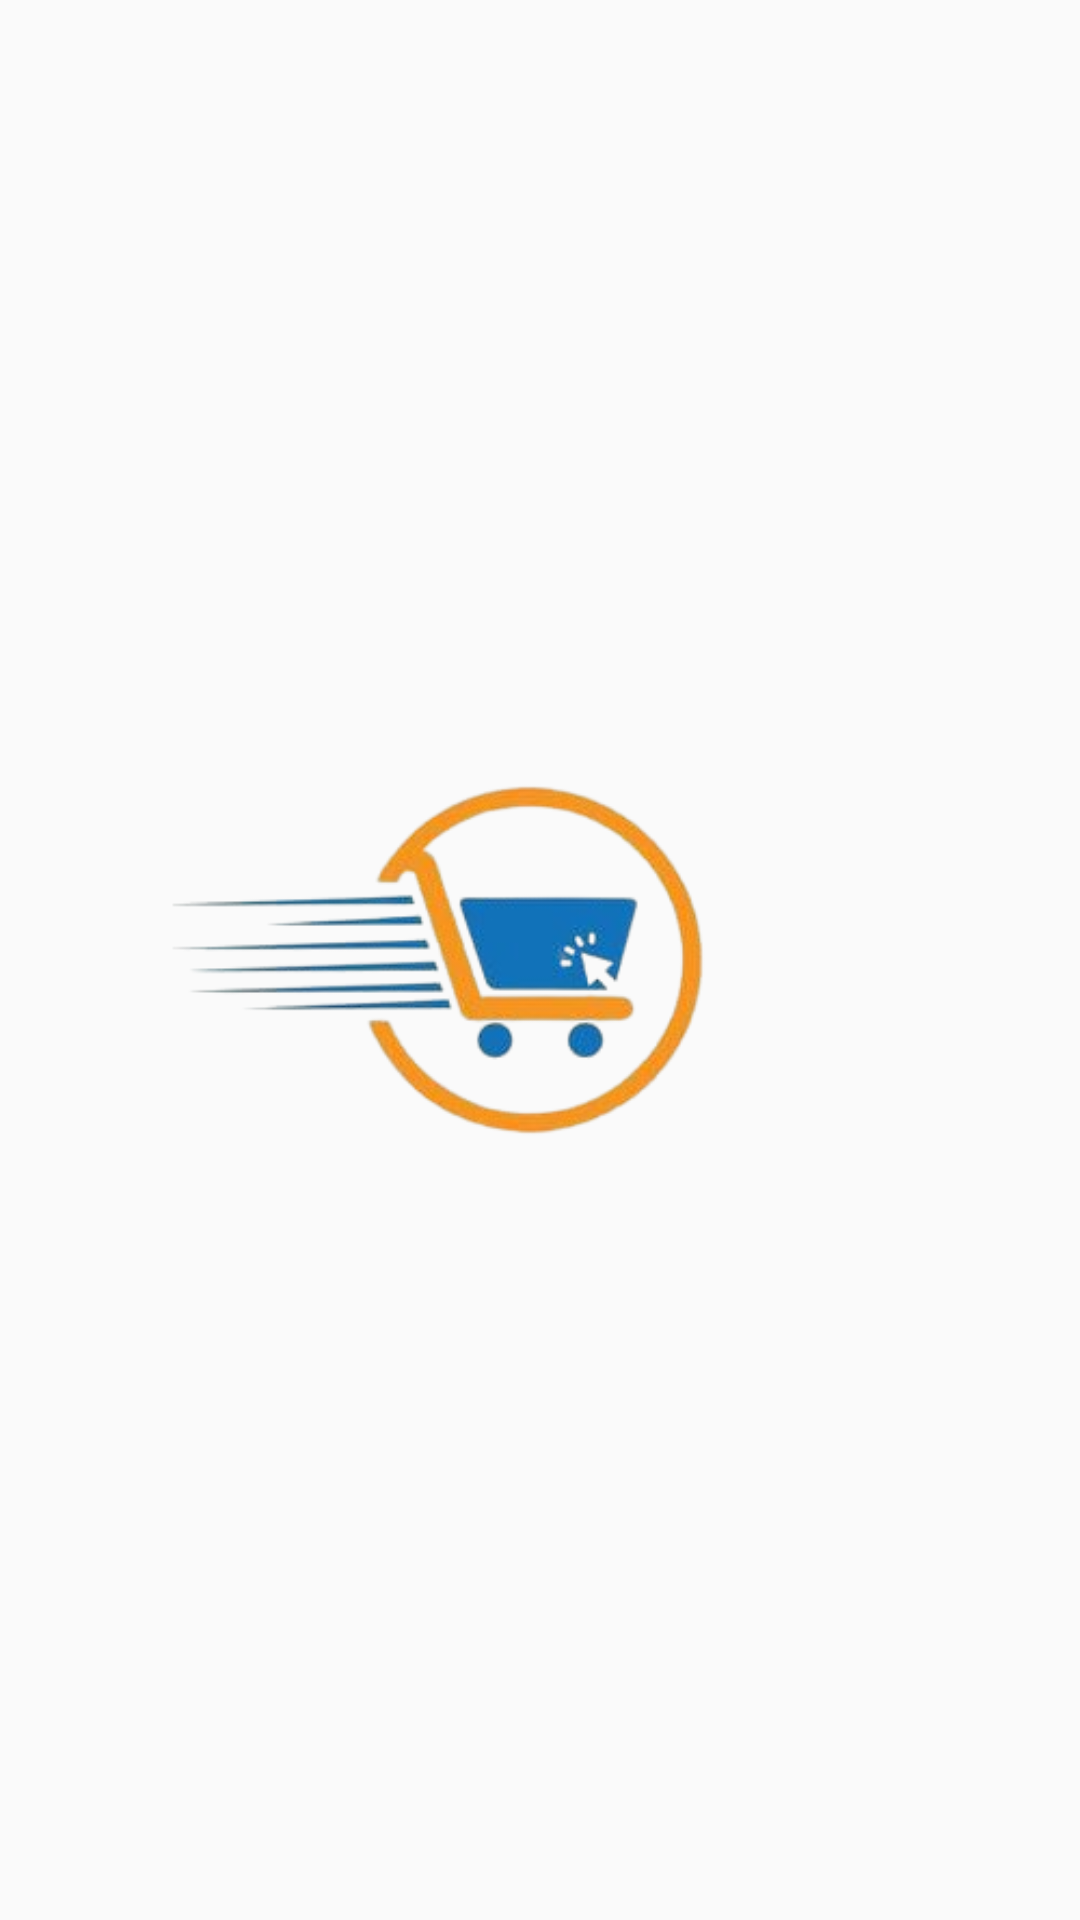

Write the Android layout XML for this screen, with the resource values it uses.
<!-- AndroidManifest.xml: application theme Theme.FlowMart -->
<!-- res/layout/activity_splash_screen.xml -->
<?xml version="1.0" encoding="utf-8"?>
<androidx.constraintlayout.widget.ConstraintLayout xmlns:android="http://schemas.android.com/apk/res/android"
    xmlns:app="http://schemas.android.com/apk/res-auto"
    xmlns:tools="http://schemas.android.com/tools"
    android:id="@+id/main"
    android:layout_width="match_parent"
    android:layout_height="match_parent"
    tools:context=".SplashScreenActivity">

    <LinearLayout
        android:layout_width="match_parent"
        android:layout_height="wrap_content"
        android:orientation="vertical"
        android:gravity="center"
        app:layout_constraintEnd_toEndOf="parent"
        app:layout_constraintTop_toTopOf="parent"
        app:layout_constraintBottom_toBottomOf="parent"
        app:layout_constraintStart_toStartOf="parent">

        <ImageView
            android:layout_width="wrap_content"
            android:layout_height="wrap_content"
            android:src="@drawable/logo"
            app:tint="@null"/>

    </LinearLayout>

</androidx.constraintlayout.widget.ConstraintLayout>
<!-- resources referenced by this layout -->
<resources>
  <!-- drawable logo: png bitmap (drawable, 42903 bytes) -->
  <style name="Theme.FlowMart" parent="Theme.MaterialComponents.DayNight.Bridge">
          <item name="windowActionBar">false</item>
          <item name="windowNoTitle">true</item>
          <item name="android:actionMenuTextColor">@android:color/white</item>
          
          <item name="colorPrimary">@color/primaryColor</item>
          <item name="colorPrimaryDark">@color/primaryDarkColor</item>
          <item name="android:navigationBarColor" tools:ignore="NewApi">@color/primaryColor</item>
          <item name="android:windowDisablePreview">true</item>
          <item name="android:statusBarColor" tools:ignore="NewApi">@color/primaryDarkColor</item>
          <item name="android:windowContentTransitions" tools:targetApi="lollipop">true</item>
          <item name="android:windowLightStatusBar" tools:ignore="NewApi">true</item>
          <item name="android:windowLightNavigationBar" tools:ignore="NewApi">true</item>
          <item name="android:windowEnterTransition" tools:ignore="NewApi">
              @android:transition/explode
          </item>
          <item name="android:windowExitTransition" tools:ignore="NewApi">
              @android:transition/explode
          </item>
          <item name="android:windowActivityTransitions" tools:ignore="NewApi">true</item>
          
          <item name="background">@android:color/white</item>
          <item name="cardBackgroundColor">@color/primaryLightColor</item>
          <item name="android:textColor">@android:color/black</item>
          <item name="android:textColorHighlight">@android:color/darker_gray</item>
          <item name="tint">@android:color/black</item>
          <item name="android:textCursorDrawable">@null</item>
          <item name="colorAccent">@android:color/black</item>
          <item name="boxBackgroundColor">@color/colorLightGrayMore</item>
          <item name="boxStrokeColor">@color/colorLightGrayMore</item>
          <item name="textFillColor">@color/primaryColor</item>
          <item name="buttonTint">@color/primaryColor</item>
          <item name="titleTextColor">@android:color/black</item>
          <item name="backgroundColor">@color/primaryColor</item>
      </style>
  <color name="primaryColor">#FF792E</color>
  <color name="primaryDarkColor">#FF6109</color>
  <color name="primaryLightColor">#FFFFAC7E</color>
  <color name="colorLightGrayMore">#FDFDFD</color>
</resources>
